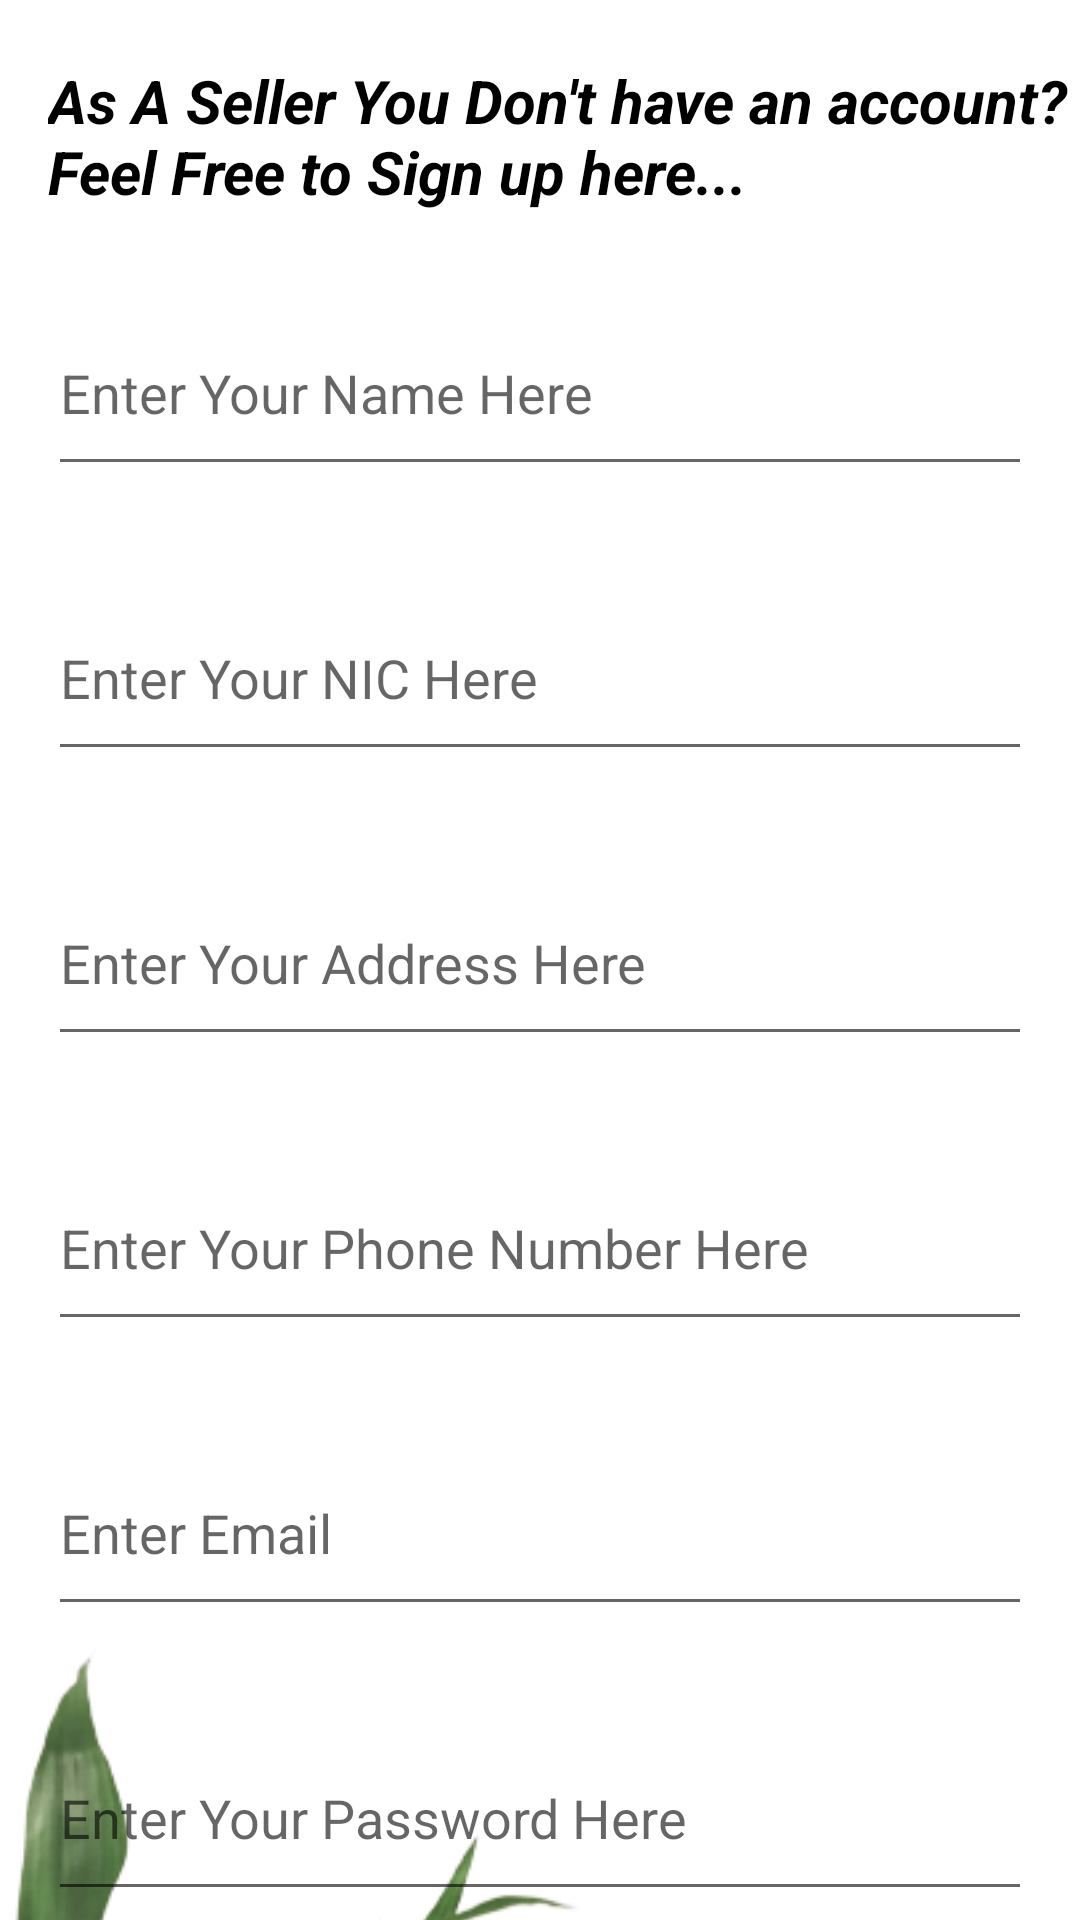

Write the Android layout XML for this screen, with the resource values it uses.
<!-- AndroidManifest.xml: application theme Theme.AndroidCartFirebase -->
<!-- res/layout/activity_registration.xml -->
<?xml version="1.0" encoding="utf-8"?>
<androidx.constraintlayout.widget.ConstraintLayout xmlns:android="http://schemas.android.com/apk/res/android"
    xmlns:app="http://schemas.android.com/apk/res-auto"
    xmlns:tools="http://schemas.android.com/tools"
    android:layout_width="match_parent"
    android:layout_height="match_parent"
    tools:context=".Registration">

    <ImageView
        android:id="@+id/imageView4"
        android:layout_width="0dp"
        android:layout_height="wrap_content"
        android:src="@drawable/b7"
        app:layout_constraintEnd_toEndOf="parent"
        app:layout_constraintStart_toStartOf="parent"
        app:layout_constraintTop_toBottomOf="@+id/etRNIC" />

    <EditText
        android:id="@+id/etRName"
        android:layout_width="0dp"
        android:layout_height="65dp"
        android:layout_marginStart="16dp"
        android:layout_marginTop="25dp"
        android:layout_marginEnd="16dp"
        android:ems="10"
        android:hint="@string/rName"
        android:inputType="text"
        app:layout_constraintEnd_toEndOf="parent"
        app:layout_constraintHorizontal_bias="0.0"
        app:layout_constraintStart_toStartOf="parent"
        app:layout_constraintTop_toBottomOf="@+id/textView2" />

    <EditText
        android:id="@+id/etRNIC"
        android:layout_width="0dp"
        android:layout_height="65dp"
        android:maxLength="12"
        android:layout_marginStart="16dp"
        android:layout_marginTop="30dp"
        android:layout_marginEnd="16dp"
        android:ems="10"
        android:hint="@string/rNIC"
        android:inputType="text"
        app:layout_constraintEnd_toEndOf="parent"
        app:layout_constraintStart_toStartOf="parent"
        app:layout_constraintTop_toBottomOf="@+id/etRName" />

    <EditText
        android:id="@+id/etRAddress"
        android:layout_width="0dp"
        android:layout_height="65dp"
        android:layout_marginStart="16dp"
        android:layout_marginTop="30dp"
        android:layout_marginEnd="16dp"
        android:ems="10"
        android:hint="@string/rAddress"
        android:inputType="text"
        app:layout_constraintEnd_toEndOf="parent"
        app:layout_constraintStart_toStartOf="parent"
        app:layout_constraintTop_toBottomOf="@+id/etRNIC" />

    <EditText
        android:id="@+id/etRPhoneNumber"
        android:layout_width="0dp"
        android:layout_height="65dp"
        android:maxLength="10"
        android:layout_marginStart="16dp"
        android:layout_marginTop="30dp"
        android:layout_marginEnd="16dp"
        android:ems="10"
        android:hint="@string/rPhoneNumber"
        android:inputType="phone"
        app:layout_constraintEnd_toEndOf="parent"
        app:layout_constraintStart_toStartOf="parent"
        app:layout_constraintTop_toBottomOf="@+id/etRAddress" />

    <EditText
        android:id="@+id/etREmail"
        android:layout_width="0dp"
        android:layout_height="65dp"
        android:layout_marginStart="16dp"
        android:layout_marginTop="30dp"
        android:layout_marginEnd="16dp"
        android:ems="10"
        android:hint="Enter Email"
        android:inputType="textEmailAddress"
        app:layout_constraintEnd_toEndOf="parent"
        app:layout_constraintStart_toStartOf="parent"
        app:layout_constraintTop_toBottomOf="@+id/etRPhoneNumber" />

    <EditText
        android:id="@+id/etRPassword"
        android:layout_width="0dp"
        android:layout_height="65dp"
        android:layout_marginStart="16dp"
        android:layout_marginTop="30dp"
        android:layout_marginEnd="16dp"
        android:ems="10"
        android:hint="@string/rPAssword"
        android:inputType="textPassword"
        app:layout_constraintEnd_toEndOf="parent"
        app:layout_constraintStart_toStartOf="parent"
        app:layout_constraintTop_toBottomOf="@+id/etREmail" />


    <Button
        android:id="@+id/etRBtnSubmit"
        android:layout_width="0dp"
        android:layout_height="65dp"
        android:layout_marginStart="16dp"
        android:layout_marginTop="25dp"
        android:layout_marginEnd="16dp"
        android:backgroundTint="#0B590E"
        android:text="@string/rSubmit"
        android:textColor="#ffffff"
        app:layout_constraintEnd_toEndOf="parent"
        app:layout_constraintHorizontal_bias="0.0"
        app:layout_constraintStart_toStartOf="parent"
        app:layout_constraintTop_toBottomOf="@+id/etRPassword" />

    <Button
        android:id="@+id/etRLogin"
        android:layout_width="0dp"
        android:layout_height="65dp"
        android:layout_marginStart="16dp"
        android:layout_marginTop="15dp"
        android:layout_marginEnd="16dp"
        android:backgroundTint="#AF1C11"
        android:text="Login"
        android:textColor="#ffff"
        app:layout_constraintEnd_toEndOf="parent"
        app:layout_constraintHorizontal_bias="0.5"
        app:layout_constraintStart_toStartOf="parent"
        app:layout_constraintTop_toBottomOf="@+id/etRBtnSubmit" />

    <TextView
        android:id="@+id/textView2"
        android:layout_width="394dp"
        android:layout_height="52dp"
        android:layout_marginStart="16dp"
        android:layout_marginTop="20dp"
        android:text="As A Seller You Don't have an account?            Feel Free to Sign up here..."
        android:textColor="#000"
        android:textSize="20sp"
        android:textStyle="bold|italic"
        app:layout_constraintStart_toStartOf="parent"
        app:layout_constraintTop_toTopOf="parent" />

</androidx.constraintlayout.widget.ConstraintLayout>
<!-- resources referenced by this layout -->
<resources>
  <!-- drawable b7: png bitmap (drawable, 87859 bytes) -->
  <string name="rAddress">Enter Your Address Here</string>
  <string name="rNIC">Enter Your NIC Here</string>
  <string name="rName">Enter Your Name Here</string>
  <string name="rPAssword">Enter Your Password Here</string>
  <string name="rPhoneNumber">Enter Your Phone Number Here</string>
  <string name="rSubmit">Submit</string>
  <style name="Theme.AndroidCartFirebase" parent="Theme.MaterialComponents.DayNight.NoActionBar">
          
          <item name="colorPrimary">@color/teal_200</item>
          <item name="colorPrimaryVariant">#417306</item>
          <item name="colorOnPrimary">@color/white</item>
          
          <item name="colorSecondary">@color/teal_200</item>
          <item name="colorSecondaryVariant">@color/teal_700</item>
          <item name="colorOnSecondary">@color/black</item>
          
          <item name="android:statusBarColor">?attr/colorPrimaryVariant</item>
          
      </style>
  <color name="teal_200">#FF03DAC5</color>
  <color name="white">#FFFFFFFF</color>
  <color name="teal_700">#FF018786</color>
  <color name="black">#FF000000</color>
</resources>
